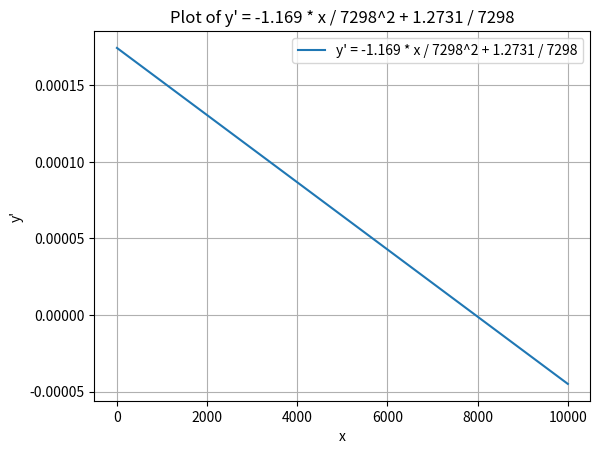

This chart was generated by the following Python code:
import numpy as np
import matplotlib.pyplot as plt

# Define the function for y'
def y_prime(x):
    return (-1.169 * x / 7298**2) + (1.2731 / 7298)

# Generate x values
x_values = np.linspace(0, 10000, 1000)

# Calculate corresponding y' values
y_prime_values = y_prime(x_values)

# Create the plot
plt.plot(x_values, y_prime_values, label="y' = -1.169 * x / 7298^2 + 1.2731 / 7298")
plt.xlabel('x')
plt.ylabel("y'")
plt.title("Plot of y' = -1.169 * x / 7298^2 + 1.2731 / 7298")
plt.grid(True)
plt.legend()
plt.show()
